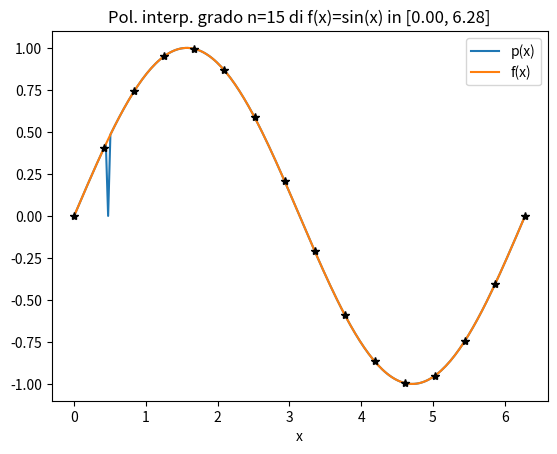
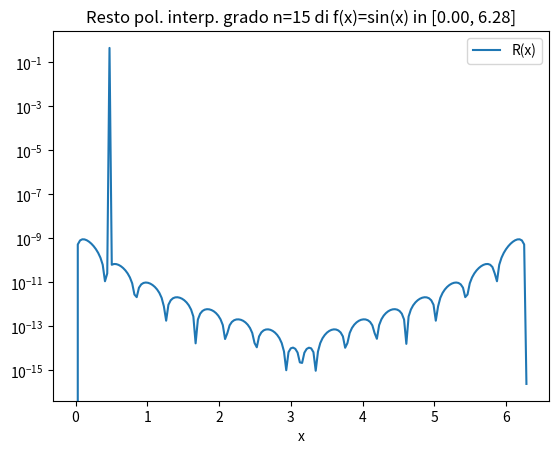

Recreate these plots in Python, in order.
import numpy as np
import matplotlib.pyplot as plt

def z_coeff(x_nodi,y_nodi):
    n = len(x_nodi)
    x = np.ones((n,n))
    for i in range(n):
        for j in range(n):
            if j > i:
                x[i,j] = x_nodi[i] - x_nodi[j]
            elif j < i:
                x[i,j] = -x[j,i]
    z = np.zeros(n)
    for j in range(n):
        z[j] = y_nodi[j]/np.prod(x[j,:])
    return z

def calc_Lagrange(x_nodi,z,x):
    n = len(x_nodi)
    pin = np.prod(x-x_nodi)
    S = 0
    for j in range(n):
        S = S + z[j]/(x-x_nodi[j])
    p = pin * S
    return p

def Lagrange(x_nodi,y_nodi,x):
    z = z_coeff(x_nodi,y_nodi)
    m = len(x)
    p = np.zeros(m)
    for i in range(m):
        xx = x[i]
        check_nodi = abs(xx - x_nodi) < 1.0e-14
        if True in check_nodi:
            temp = np.where(check_nodi == True)
            i_nodo = temp[0][0]
            p[i_nodo] = y_nodi[i_nodo]
        else:
            p[i] = calc_Lagrange(x_nodi,z,xx)
    return p

# Funzione da interpolare
def funz(x):
    y = np.sin(x)
    return y

# Grado del polinomio di interpolazione
n = 15
# Calcolo dei nodi e dei valori associati
a = 0 ; b = 2*np.pi
x_nodi = np.linspace(a,b,n+1)
y_nodi = funz(x_nodi)
# Punti in cui calcolare il polinomio
x = np.linspace(a,b,200)

# Calcolo del polinomio e della funzione
p = Lagrange(x_nodi,y_nodi,x)
f = funz(x)

# Grafico del polinomio di interpolazione
plt.figure(0)
plt.plot(x,p,label='p(x)')
plt.plot(x,f,label='f(x)')
plt.plot(x_nodi,y_nodi,'k*')
plt.legend()
plt.xlabel('x')
plt.title('Pol. interp. grado n=%d di f(x)=sin(x) in [%4.2f, %4.2f]' % (n,a,b))
plt.show(block=False)

# Grafico del resto del polinomio di interpolazione
plt.figure(1)
plt.semilogy(x,abs(p-f),label='R(x)')
plt.legend()
plt.xlabel('x')
plt.title('Resto pol. interp. grado n=%d di f(x)=sin(x) in [%4.2f, %4.2f]' % (n,a,b))
plt.show(block=False)